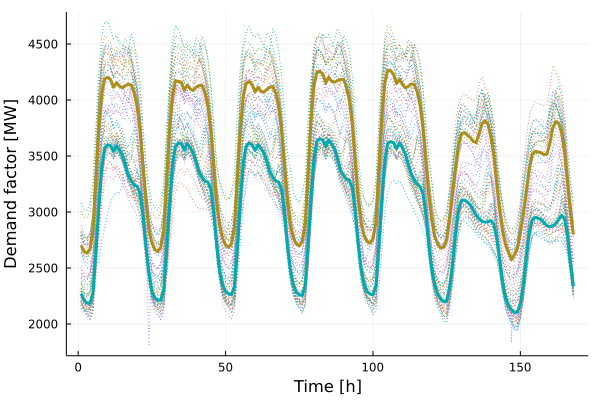

Source data for this figure (header and first rows):
x1, x2
2703, 2270
2647, 2213
2633, 2186
2669, 2186
2824, 2278
3282, 2649
3733, 3048
4055, 3404
4188, 3570
4203, 3600
4183, 3592
4114, 3542
4156, 3592
4124, 3554
4108, 3501
4129, 3420
4140, 3327
4135, 3278
4063, 3242
3936, 3230
3717, 3165
3385, 2967
3083, 2689
2833, 2456
2725, 2293
2665, 2233
2647, 2213
2682, 2213
2828, 2305
3274, 2675
3727, 3069
4042, 3424
4173, 3585
4167, 3617
4160, 3609
4088, 3556
4134, 3612
4099, 3576
4085, 3529
4114, 3449
4129, 3357
4131, 3312
4070, 3276
3947, 3270
3724, 3200
3391, 2992
3079, 2708
2875, 2476
2765, 2349
2705, 2291
2686, 2269
2718, 2262
2860, 2340
3296, 2694
3737, 3099
4030, 3443
4150, 3590
4166, 3617
4137, 3600
4072, 3550
... 108 more rows
